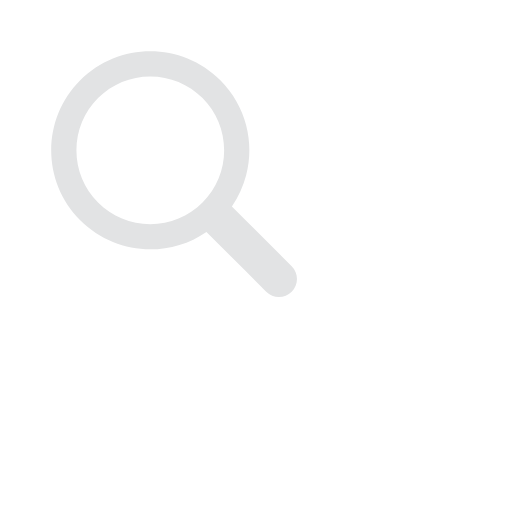
t = 0.00 s
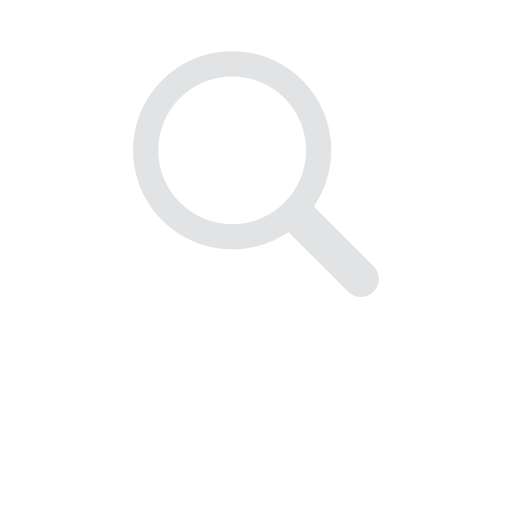
t = 0.17 s
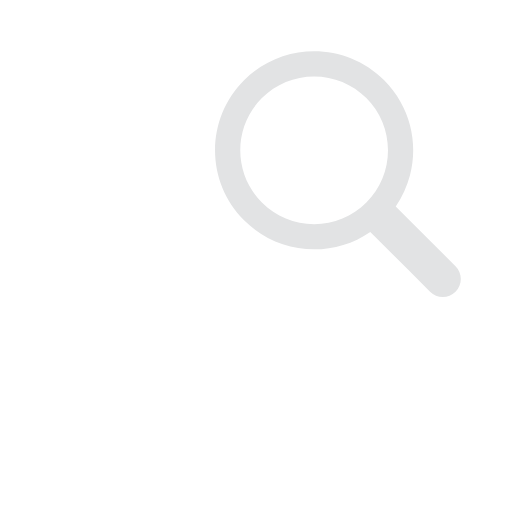
t = 0.33 s
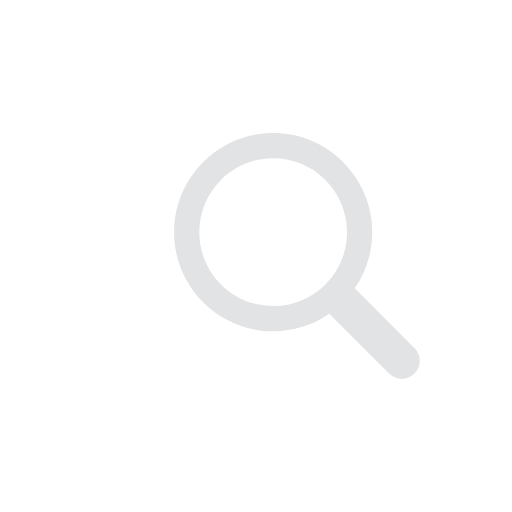
t = 0.50 s
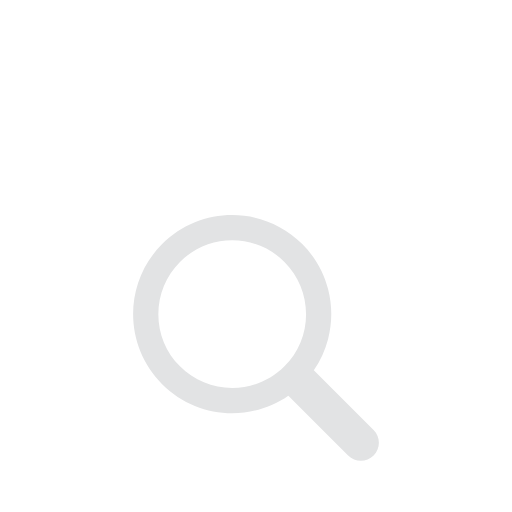
t = 0.66 s
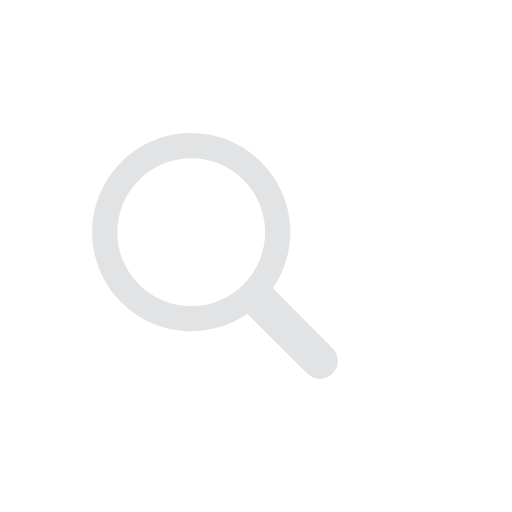
t = 0.83 s

The animated SVG that drew these frames (rendered in a browser with its animation timeline set to each time). Animation: 1 SMIL element (animateTransform=1); one cycle of 1.00 s, repeats indefinitely.

<svg xmlns="http://www.w3.org/2000/svg" viewBox="0 0 100 100" preserveAspectRatio="xMidYMid" width="200" height="200" style="shape-rendering: auto; display: block; background: transparent;" xmlns:xlink="http://www.w3.org/1999/xlink"><g><g transform="translate(50 50)">
  <g transform="scale(0.8)">
    <g transform="translate(-50 -50)">
      <g>
        <animateTransform keyTimes="0;0.33;0.66;1" values="-20 -20;20 -20;0 20;-20 -20" dur="1s" repeatCount="indefinite" type="translate" attributeName="transform"></animateTransform>
        <path d="M44.19 26.158c-4.817 0-9.345 1.876-12.751 5.282c-3.406 3.406-5.282 7.934-5.282 12.751 c0 4.817 1.876 9.345 5.282 12.751c3.406 3.406 7.934 5.282 12.751 5.282s9.345-1.876 12.751-5.282 c3.406-3.406 5.282-7.934 5.282-12.751c0-4.817-1.876-9.345-5.282-12.751C53.536 28.033 49.007 26.158 44.19 26.158z" fill="rgba(255, 76, 76, 0)"></path>
        <path d="M78.712 72.492L67.593 61.373l-3.475-3.475c1.621-2.352 2.779-4.926 3.475-7.596c1.044-4.008 1.044-8.23 0-12.238 c-1.048-4.022-3.146-7.827-6.297-10.979C56.572 22.362 50.381 20 44.19 20C38 20 31.809 22.362 27.085 27.085 c-9.447 9.447-9.447 24.763 0 34.21C31.809 66.019 38 68.381 44.19 68.381c4.798 0 9.593-1.425 13.708-4.262l9.695 9.695 l4.899 4.899C73.351 79.571 74.476 80 75.602 80s2.251-0.429 3.11-1.288C80.429 76.994 80.429 74.209 78.712 72.492z M56.942 56.942 c-3.406 3.406-7.934 5.282-12.751 5.282s-9.345-1.876-12.751-5.282c-3.406-3.406-5.282-7.934-5.282-12.751 c0-4.817 1.876-9.345 5.282-12.751c3.406-3.406 7.934-5.282 12.751-5.282c4.817 0 9.345 1.876 12.751 5.282 c3.406 3.406 5.282 7.934 5.282 12.751C62.223 49.007 60.347 53.536 56.942 56.942z" fill="#e2e3e4"></path>
      </g>
    </g>
  </g>
</g><g></g></g><!-- [ldio] generated by https://loading.io --></svg>
